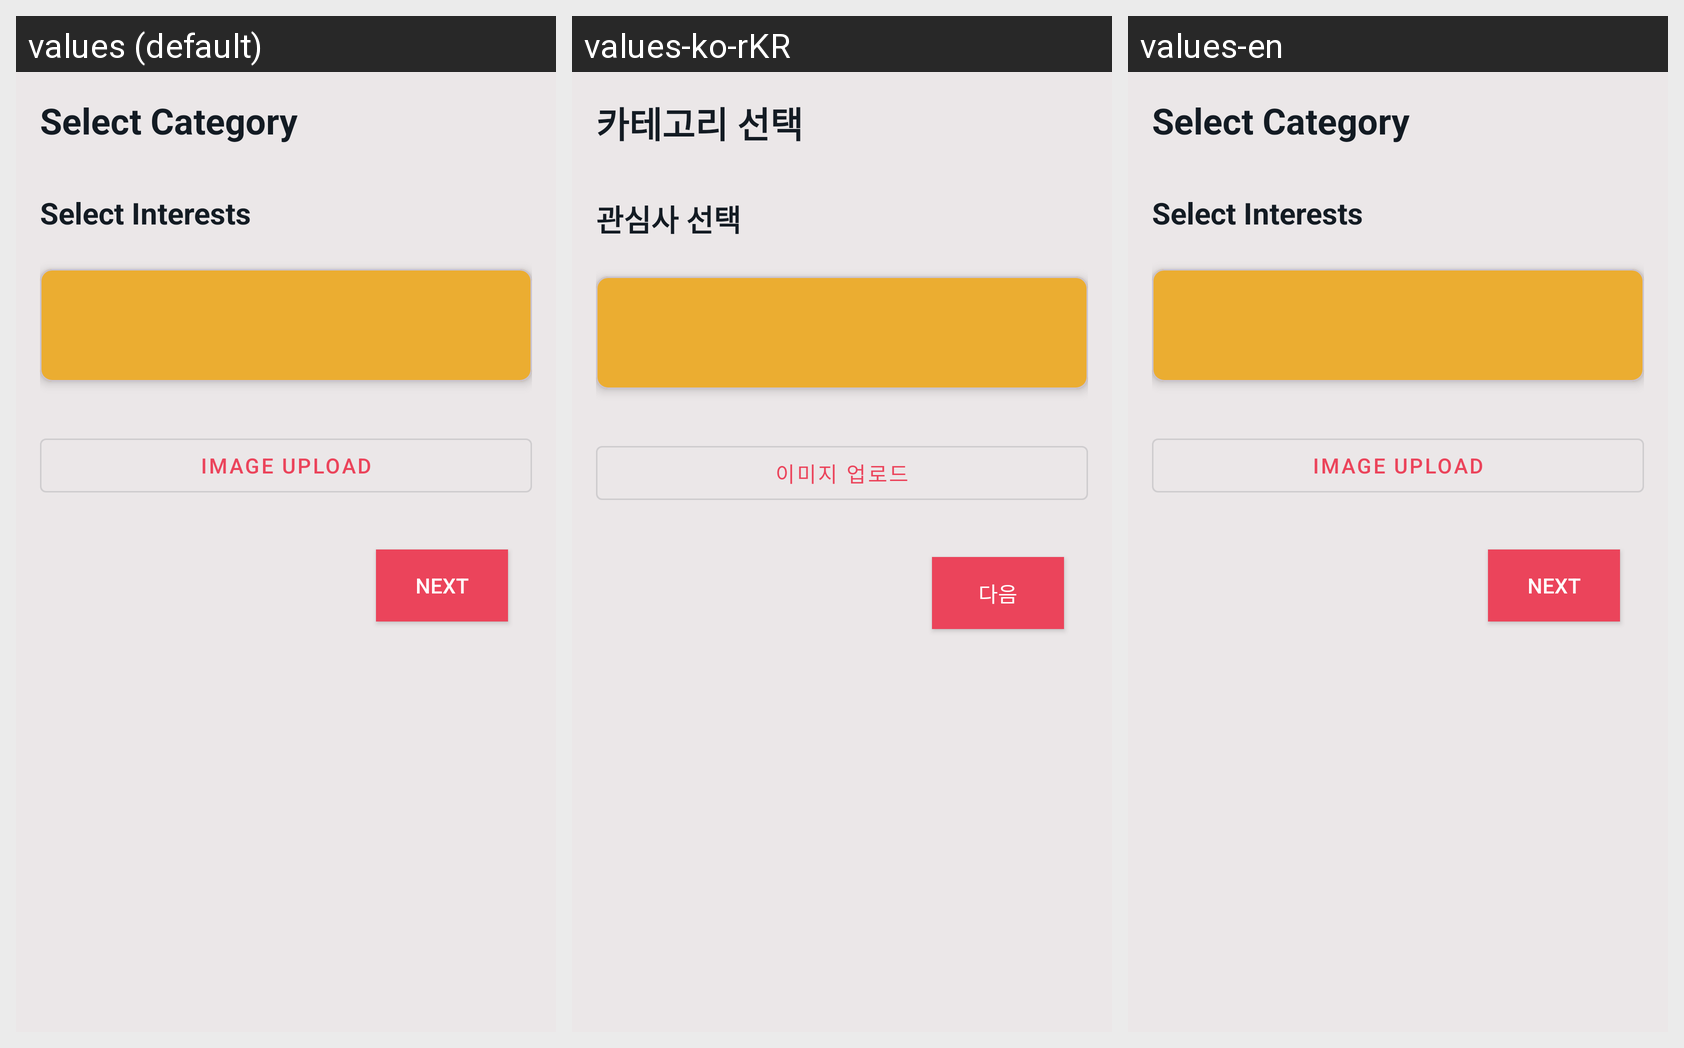

Translations of the strings shown on this Android screen, per locale in the grid:
Android screen res/layout/fragment_category_selection.xml rendered under 3 locales, left to right: values (default), values-ko-rKR, values-en. Device: Nexus 5 (rendered at 1080×1920; each locale shown at half size, 540×960, under a caption strip naming it); theme Theme.pinAD_fe.
Strings drawn on this screen, with the default value and each locale's value (text and hints the layout hard-codes, and strings that could not be matched under every locale, appear in the picture but are not listed):

SelectCategory
  values: Select Category
  values-ko-rKR: 카테고리 선택
  values-en: Select Category

TagSelect
  values: Select Interests
  values-ko-rKR: 관심사 선택
  values-en: Select Interests

Image_upload
  values: Image Upload
  values-ko-rKR: 이미지 업로드
  values-en: Image Upload

Next
  values: Next
  values-ko-rKR: 다음
  values-en: Next
